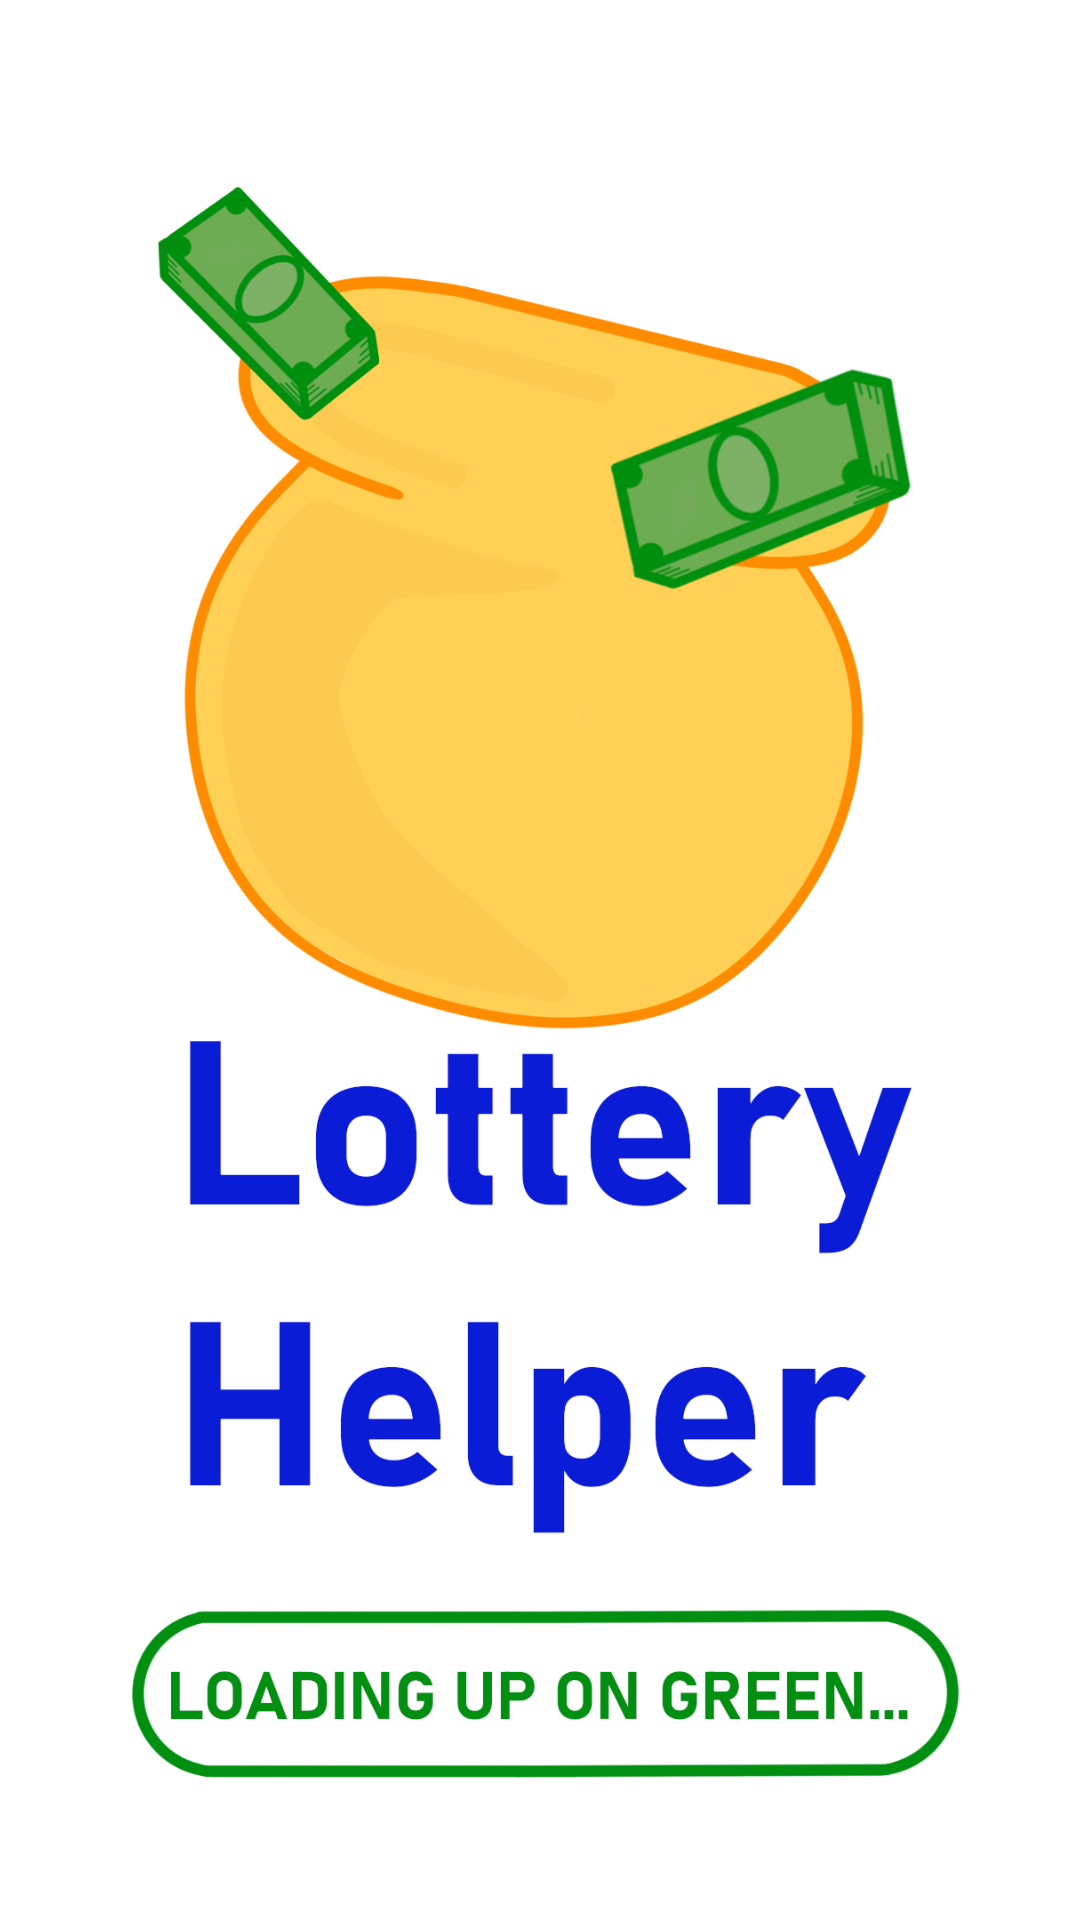

Reconstruct the res/layout file that produces this screen, plus the resources it refers to.
<!-- AndroidManifest.xml: application theme Theme.Lottery -->
<!-- res/layout/activity_splash.xml -->
<?xml version="1.0" encoding="utf-8"?>
<RelativeLayout
    xmlns:android="http://schemas.android.com/apk/res/android"
    xmlns:tools="http://schemas.android.com/tools"
    android:layout_width="match_parent"
    android:layout_height="match_parent"
    android:background="@android:color/white"
    tools:context=".Splashscreen">
    <ImageView
        android:id="@+id/imgLogo"
        android:layout_width="wrap_content"
        android:layout_height="wrap_content"
        android:layout_centerInParent="true"
        android:background="@android:color/white"
        android:src="@drawable/lotterysplashv1"/>

</RelativeLayout>
<!-- resources referenced by this layout -->
<resources>
  <!-- drawable lotterysplashv1: png bitmap (drawable, 218199 bytes) -->
  <style name="Theme.Lottery" parent="Theme.MaterialComponents.DayNight.DarkActionBar">
          
          <item name="colorPrimary">@color/grandPrizeOrange</item>
          <item name="colorPrimaryVariant">@color/darkBlue</item>
          <item name="colorOnPrimary">@color/white</item>
          
          <item name="colorSecondary">@color/lowPrizeOrange</item>
          <item name="colorSecondaryVariant">@color/midPrizeOrange</item>
          <item name="colorOnSecondary">@color/black</item>
          
          <item name="android:statusBarColor" tools:targetApi="l">?attr/colorPrimaryVariant</item>
          
      </style>
  <color name="grandPrizeOrange">#FF8C00</color>
  <color name="darkBlue">#001683</color>
  <color name="white">#FFFFFFFF</color>
  <color name="lowPrizeOrange">#ffe399</color>
  <color name="midPrizeOrange">#FFD156</color>
  <color name="black">#FF000000</color>
</resources>
